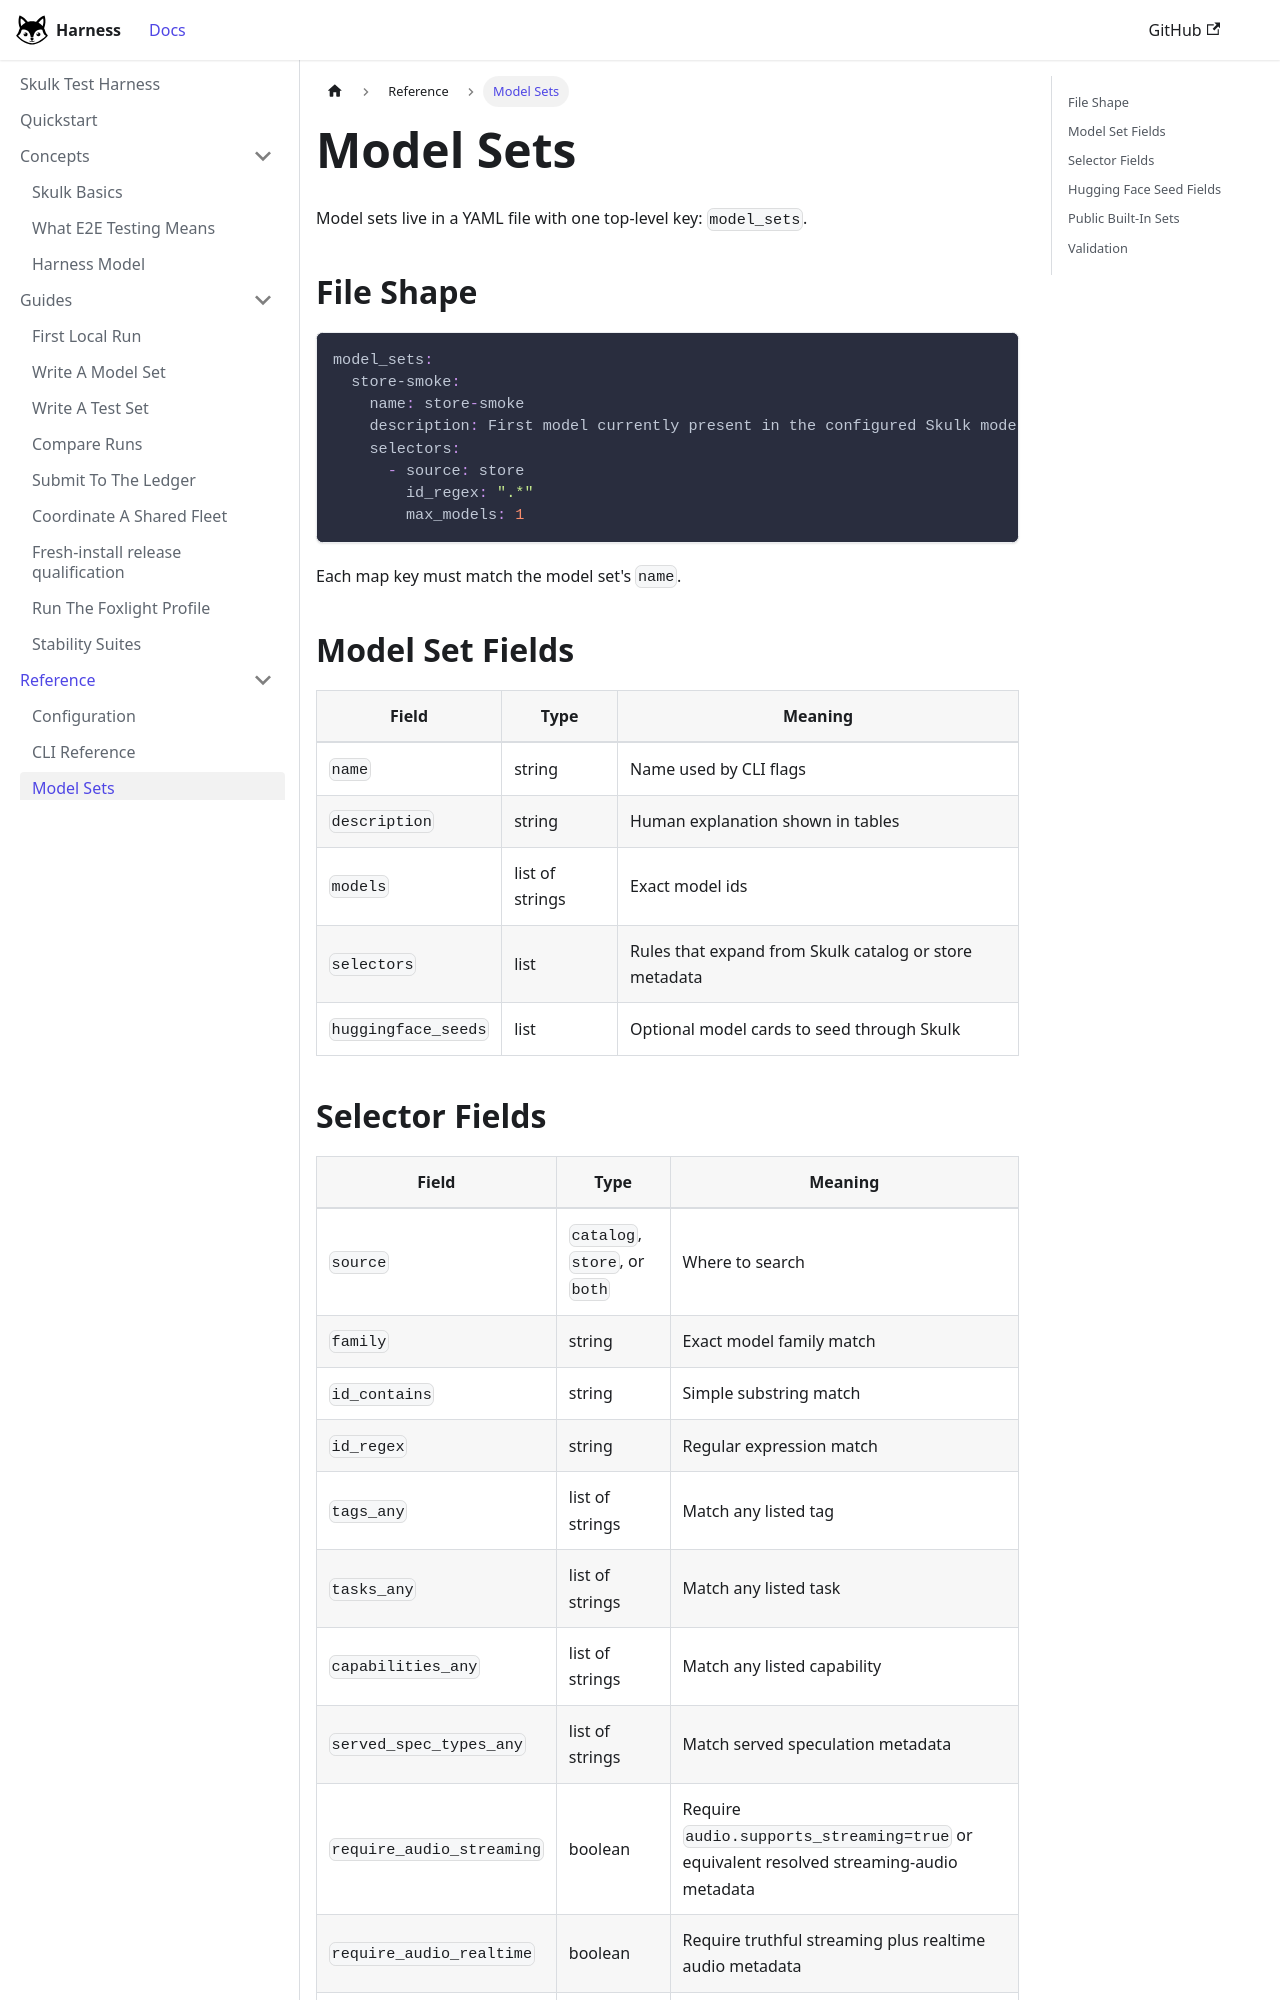

repository: Foxlight-Foundation/skulk-test-harness · page: reference/model-sets/index.html · generator: docusaurus

---
title: Model Sets
---

Model sets live in a YAML file with one top-level key: `model_sets`.

## File Shape

```yaml
model_sets:
  store-smoke:
    name: store-smoke
    description: First model currently present in the configured Skulk model store.
    selectors:
      - source: store
        id_regex: ".*"
        max_models: 1
```

Each map key must match the model set's `name`.

## Model Set Fields

| Field | Type | Meaning |
| --- | --- | --- |
| `name` | string | Name used by CLI flags |
| `description` | string | Human explanation shown in tables |
| `models` | list of strings | Exact model ids |
| `selectors` | list | Rules that expand from Skulk catalog or store metadata |
| `huggingface_seeds` | list | Optional model cards to seed through Skulk |
